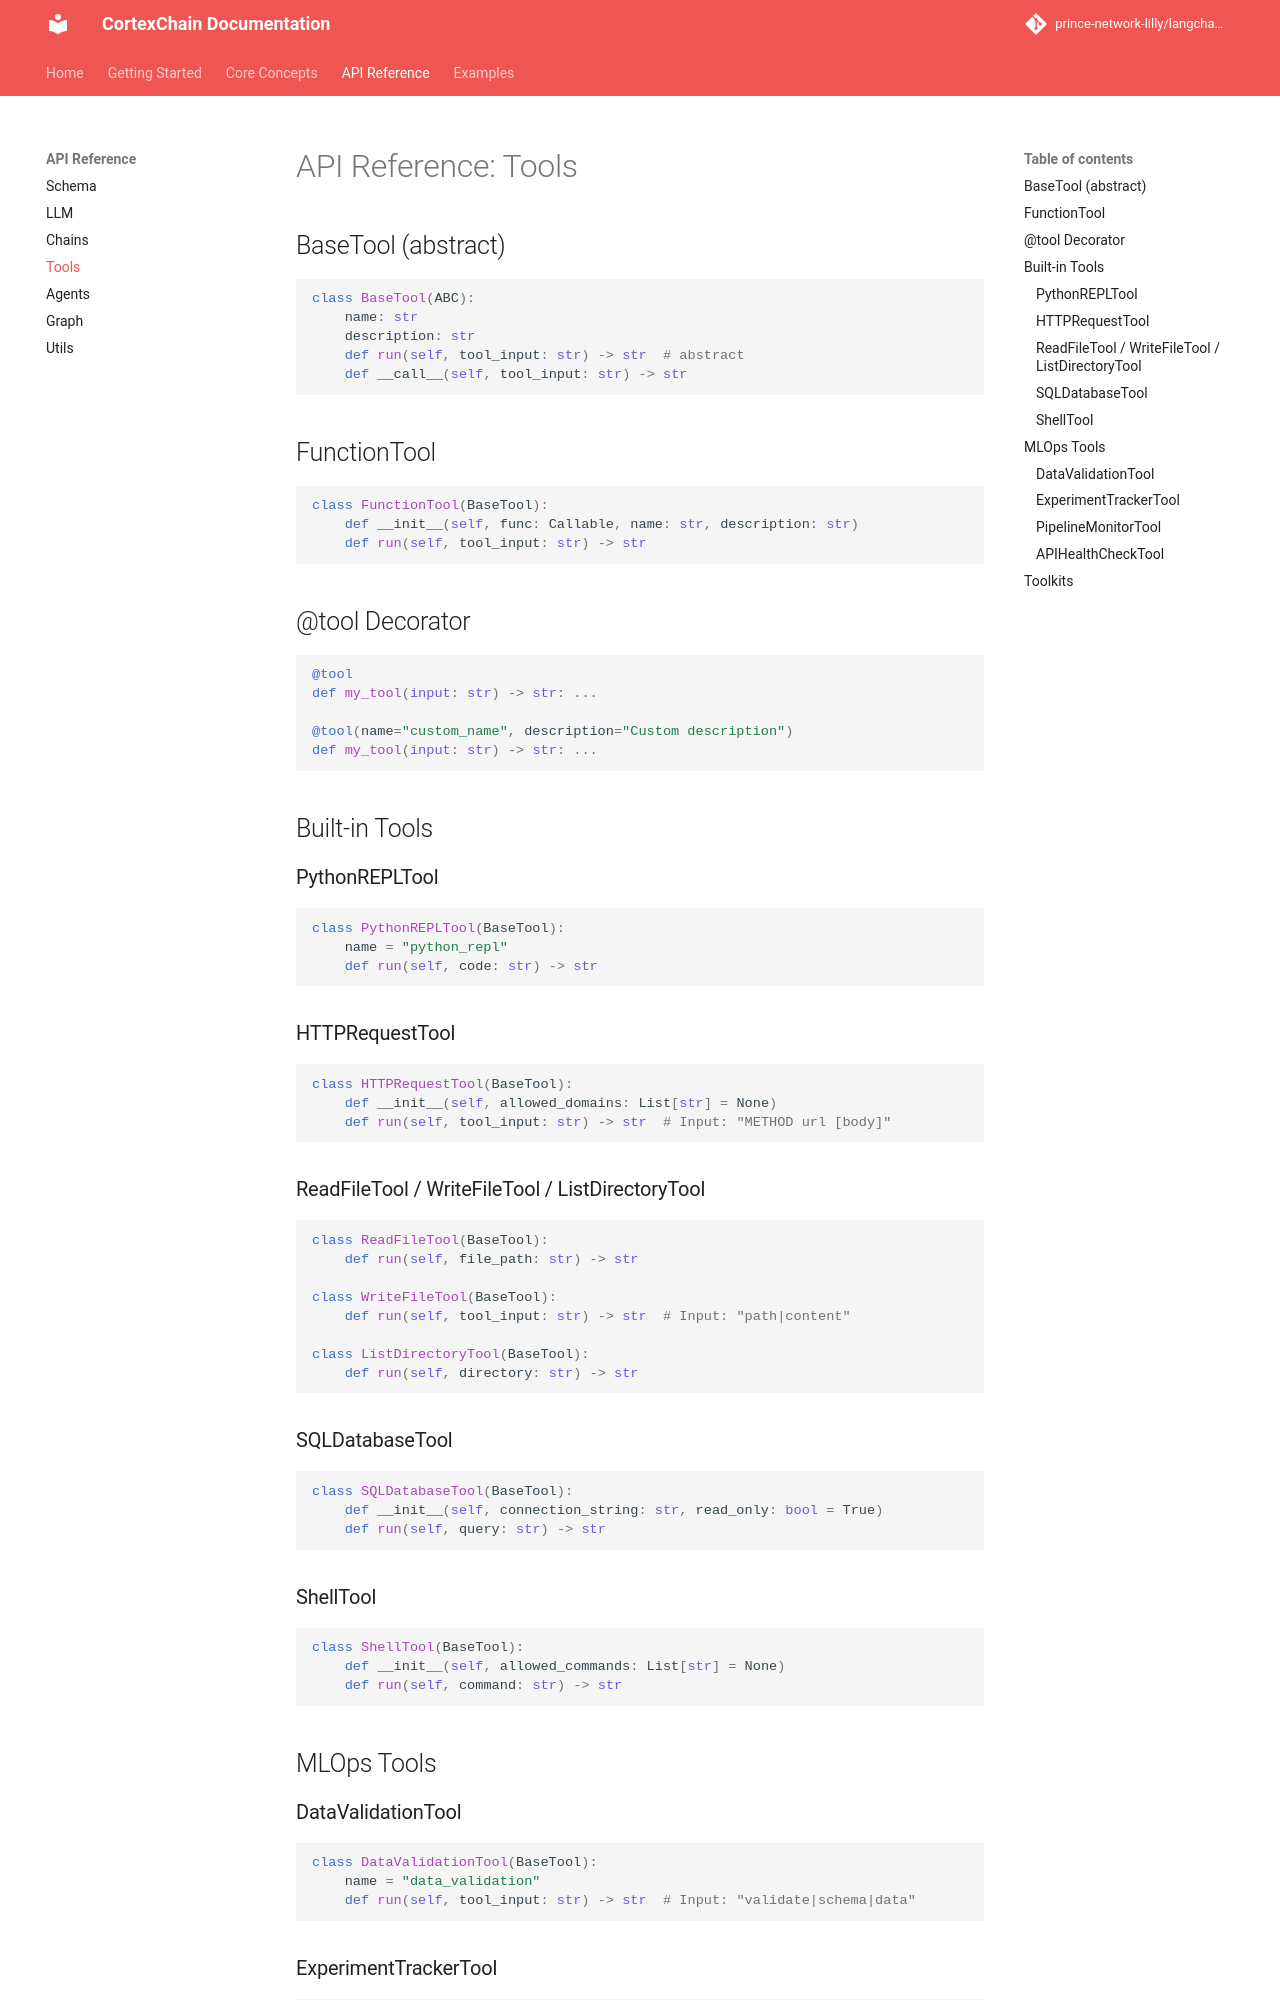

repository: prince-network-lilly/langchain_cortextai · page: api/tools/index.html · generator: mkdocs

# API Reference: Tools

## BaseTool (abstract)

```python
class BaseTool(ABC):
    name: str
    description: str
    def run(self, tool_input: str) -> str  # abstract
    def __call__(self, tool_input: str) -> str
```

## FunctionTool

```python
class FunctionTool(BaseTool):
    def __init__(self, func: Callable, name: str, description: str)
    def run(self, tool_input: str) -> str
```

## @tool Decorator

```python
@tool
def my_tool(input: str) -> str: ...

@tool(name="custom_name", description="Custom description")
def my_tool(input: str) -> str: ...
```

## Built-in Tools

### PythonREPLTool
```python
class PythonREPLTool(BaseTool):
    name = "python_repl"
    def run(self, code: str) -> str
```

### HTTPRequestTool
```python
class HTTPRequestTool(BaseTool):
    def __init__(self, allowed_domains: List[str] = None)
    def run(self, tool_input: str) -> str  # Input: "METHOD url [body]"
```

### ReadFileTool / WriteFileTool / ListDirectoryTool
```python
class ReadFileTool(BaseTool):
    def run(self, file_path: str) -> str

class WriteFileTool(BaseTool):
    def run(self, tool_input: str) -> str  # Input: "path|content"

class ListDirectoryTool(BaseTool):
    def run(self, directory: str) -> str
```

### SQLDatabaseTool
```python
class SQLDatabaseTool(BaseTool):
    def __init__(self, connection_string: str, read_only: bool = True)
    def run(self, query: str) -> str
```

### ShellTool
```python
class ShellTool(BaseTool):
    def __init__(self, allowed_commands: List[str] = None)
    def run(self, command: str) -> str
```

## MLOps Tools

### DataValidationTool
```python
class DataValidationTool(BaseTool):
    name = "data_validation"
    def run(self, tool_input: str) -> str  # Input: "validate|schema|data"
```
